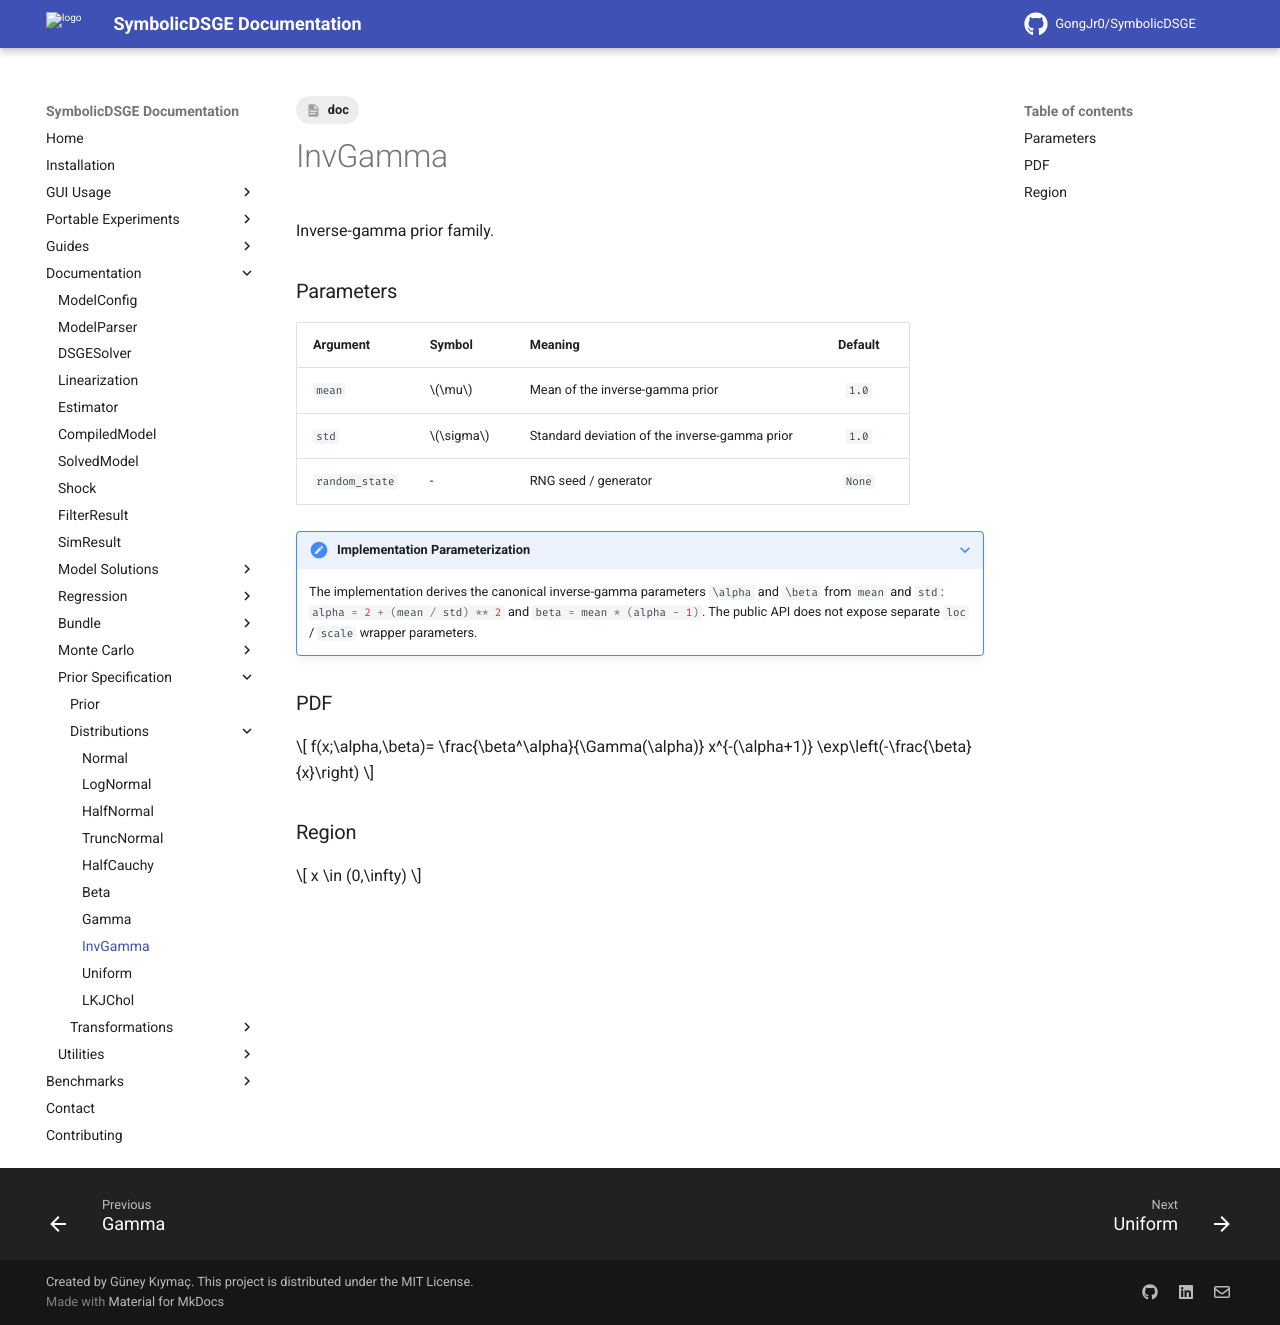

repository: GongJr0/SymbolicDSGE · page: 2.0.0.dev11/documentation/prior_spec/distributions/inv_gamma/index.html · generator: mkdocs

---
tags:
    - doc
---
# InvGamma

Inverse-gamma prior family.

### Parameters
| __Argument__ | __Symbol__ | __Meaning__ | __Default__ |
|:-------------|:-----------|:------------|:-----------:|
| `mean` | $\mu$ | Mean of the inverse-gamma prior | `1.0` |
| `std` | $\sigma$ | Standard deviation of the inverse-gamma prior | `1.0` |
| `random_state` | - | RNG seed / generator | `None` |

???+ note "Implementation Parameterization"
    The implementation derives the canonical inverse-gamma parameters `\alpha` and `\beta` from `mean` and `std`:
    `#!python alpha = 2 + (mean / std) ** 2` and
    `#!python beta = mean * (alpha - 1)`.
    The public API does not expose separate `loc` / `scale` wrapper parameters.

### PDF
$$
f(x;\alpha,\beta)=
\frac{\beta^\alpha}{\Gamma(\alpha)}
x^{-(\alpha+1)}
\exp\left(-\frac{\beta}{x}\right)
$$

### Region
$$
x \in (0,\infty)
$$
